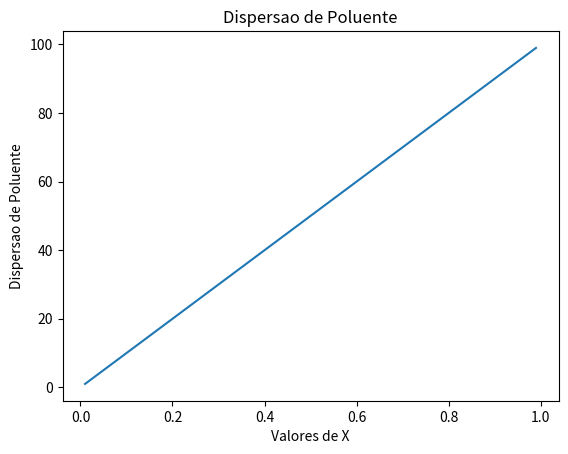

Generate this figure with matplotlib:
import numpy as np
from matplotlib import pyplot as plt


def functionPhi(x,i):
	if x>=(i-1)*h and x<=(i*h):
		phi=(x-(i-1)*h)/h
	elif x>i*h and x<=(i+1)*h:
		phi=((i+1)*h-x)/h
	else:
		phi=0
	return phi


def functionPhiDerivada(x,i):
  if x>=(i-1)*h and x<=(i*h):
  	phi=1/h
  elif x>i*h and x<=(i+1)*h:
  	phi=-1/h
  else:
  	phi=0
  return phi

def functionk(x):
   func = 1
   return func;

def functionkderivada(x):
   func = 0
   return func;

def functionq(x):
   func = 0
   return func;

def functionf(x):
  fx=0
  func= fx + functionkderivada(x)*(valorfinal-valorinicial)-functionq(x)*(valorinicial+(valorfinal-valorinicial)*x)
  return func;

def functionQ1(x,i):
  func= functionq(x)*((i+1)*h-x)*(x-i*h)
  return func;

def functionQ2(x,i):
  func= functionq(x)*(x-(i-1)*h)**2
  return func;

def functionQ3(x,i):
  func= functionq(x)*(((i+1)*h)-x)**2
  return func;

def functionQ4(x,i):
  func= functionk(x)
  return func;

def functionQ5(x,i):
  func= functionf(x)*(x-(i-1)*h)
  return func;

def functionQ6(x,i):
  func= functionf(x)*(((i+1)*h)-x)
  return func;

def trapez(function,a,b,t,i,posicaoi):
  #a e b dao o intervalo
  #t e o ultimo valor calculado
  #i e a quantidade de intervalos
  #newT e o valor do trapezio calculado
  h  = (b-a)/2**i
  if i==0:
    #Se i for zero, calcula o primeiro trapezio
    newT=(h/2)*(function(a,posicaoi)+function(b,posicaoi))
  else:     #Calculo dos trapezios, usando valor calculado previamente e pontos novos
    newPoints = np.arange(a+h,b,2*h)
    newFunctionsValues=np.zeros(len(newPoints))
    for i in range (0,len(newPoints)):
  	   newFunctionsValues[i]=function(newPoints[i],i=posicaoi)
    newTrapzSum=np.sum(newFunctionsValues)
    newT = (t/2) + h*newTrapzSum
  return newT


def romb(function,a,b,n,erro,ITMAX,posicaoi):

  matrixRomberg=np.zeros((n+1,n+1))
  iterations=0
  convergence=0

  for i in range(0,n+1):
    matrixRomberg[i][0]=trapez(function,a,b,matrixRomberg[i-1][0],i,posicaoi=posicaoi)
    for j in range (0,i):
      matrixRomberg[i][j+1] = 1.0/(4**(j+1)-1)*(4**(j+1)*matrixRomberg[i][j] - matrixRomberg[i-1][j])
    iterations=iterations+1
    if i>0:
      if abs(matrixRomberg[i][i]-matrixRomberg[i][i-1])<(erro*matrixRomberg[i][i]):
        convergence=1
        #print(matrixRomberg[:,0])
        return matrixRomberg[i][i],iterations,convergence
      elif iterations>=ITMAX:
        convergence=2
        #print(matrixRomberg[:,0])
        return matrixRomberg[i][i],iterations,convergence

  #print(matrixRomberg[:,0])
  return matrixRomberg[-1][-1],iterations,convergence

def Thomas (a,b,d):
  z=len(a)
  for i in range (1,z):
    #Calcula a diagonal principal e o novo d
      a[i]=a[i]-(b[i-1]*b[i-1]/a[i-1])
      d[i]=d[i]-(b[i-1]*d[i-1]/a[i-1])
  
  #Calculo do vetor x
  x=np.zeros(z)
  x[-1]=d[-1]/a[-1]

  for i in range (z-2,-1,-1):
    x[i]=(d[i]-(b[i]*x[i+1]))/a[i]
  
  return x

def calculoDeX(n):

  tolerancia=1e-10

  Q1=np.zeros(n)
  Q2=np.zeros(n)
  Q3=np.zeros(n)
  Q4=np.zeros(n+1)
  Q5=np.zeros(n)
  Q6=np.zeros(n)
  diagonalPrincipal=np.zeros(n)
  diagonal1=np.zeros(n-1)
  vetorb=np.zeros(n)

  for i in range(0,n-1):
    rombergQ1,iteracoes,convergenciaQ1=romb(function=functionQ1,a=(i+1)*h,b=(i+2)*h,n=n,erro=1e-10,ITMAX=10,posicaoi=(i+1))
    Q1[i]=((1/h)**2)*rombergQ1

  for i in range(0,n):
    rombergQ2,iteracoes,convergenciaQ2=romb(function=functionQ2,a=(i)*h,b=(i+1)*h,n=n,erro=1e-10,ITMAX=10,posicaoi=(i+1))
    Q2[i]=((1/h)**2)*rombergQ2
    rombergQ3,iteracoes,convergenciaQ3=romb(function=functionQ3,a=(i+1)*h,b=(i+2)*h,n=n,erro=1e-10,ITMAX=10,posicaoi=(i+1))
    Q3[i]=((1/h)**2)*rombergQ3
    rombergQ5,iteracoes,convergenciaQ5=romb(function=functionQ5,a=(i)*h,b=(i+1)*h,n=n,erro=1e-10,ITMAX=10,posicaoi=(i+1))
    Q5[i]=(1/h)*rombergQ5
    rombergQ6,iteracoes,convergenciaQ6=romb(function=functionQ6,a=(i+1)*h,b=(i+2)*h,n=n,erro=1e-10,ITMAX=10,posicaoi=(i+1))
    Q6[i]=(1/h)*rombergQ6

  for i in range(0,n+1):
    rombergQ4,iteracoes,convergenciaQ4=romb(function=functionQ4,a=(i)*h,b=(i+1)*h,n=n,erro=1e-10,ITMAX=10,posicaoi=(i+1))
    Q4[i]=((1/h)**2)*rombergQ4

  for i in range(0,n-1):
    diagonal1[i]=Q1[i]-Q4[i+1]
    diagonalPrincipal[i]=Q4[i]+Q4[i+1]+Q2[i]+Q3[i]
    vetorb[i]=Q5[i]+Q6[i]


  diagonalPrincipal[n-1]=Q4[n-1]+Q4[n]+Q2[n-1]+Q3[n-1]
  vetorb[n-1]=Q5[n-1]+Q6[n-1]



  resultado=Thomas(diagonalPrincipal,diagonal1,vetorb)

  return resultado

valorinicial=0
valorfinal=100 #kappa

n=99
h=1/(n+1)

vetorv=calculoDeX(n)
vetoru=np.zeros(n)
valoresdex=np.arange(h,1,h)

for i in range (0,n):
  vetoru[i]=vetorv[i]+valorinicial+(valorfinal-valorinicial)*(i+1)*h
 
print(vetoru)
plt.plot(valoresdex,vetoru)
plt.xlabel("Valores de X")
plt.ylabel("Dispersao de Poluente")
plt.title("Dispersao de Poluente")
plt.show()